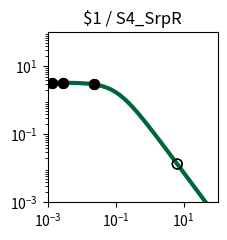

Write Python code to recreate this figure. (Note: this script raises an exception after producing the figure.)
import matplotlib.pyplot as plt
import matplotlib.ticker as ticker
import numpy as np

fig, ax = plt.subplots(figsize=(2.5,2.5))

plt.xlim(1.000000e-03, 1.000000e+02)
plt.ylim(1.000000e-03, 1.000000e+02)

x = np.array([1.000000e-03,1.122018e-03,1.258925e-03,1.412538e-03,1.584893e-03,1.778279e-03,1.995262e-03,2.238721e-03,2.511886e-03,2.818383e-03,3.162278e-03,3.548134e-03,3.981072e-03,4.466836e-03,5.011872e-03,5.623413e-03,6.309573e-03,7.079458e-03,7.943282e-03,8.912509e-03,1.000000e-02,1.122018e-02,1.258925e-02,1.412538e-02,1.584893e-02,1.778279e-02,1.995262e-02,2.238721e-02,2.511886e-02,2.818383e-02,3.162278e-02,3.548134e-02,3.981072e-02,4.466836e-02,5.011872e-02,5.623413e-02,6.309573e-02,7.079458e-02,7.943282e-02,8.912509e-02,1.000000e-01,1.122018e-01,1.258925e-01,1.412538e-01,1.584893e-01,1.778279e-01,1.995262e-01,2.238721e-01,2.511886e-01,2.818383e-01,3.162278e-01,3.548134e-01,3.981072e-01,4.466836e-01,5.011872e-01,5.623413e-01,6.309573e-01,7.079458e-01,7.943282e-01,8.912509e-01,1.000000e+00,1.122018e+00,1.258925e+00,1.412538e+00,1.584893e+00,1.778279e+00,1.995262e+00,2.238721e+00,2.511886e+00,2.818383e+00,3.162278e+00,3.548134e+00,3.981072e+00,4.466836e+00,5.011872e+00,5.623413e+00,6.309573e+00,7.079458e+00,7.943282e+00,8.912509e+00,1.000000e+01,1.122018e+01,1.258925e+01,1.412538e+01,1.584893e+01,1.778279e+01,1.995262e+01,2.238721e+01,2.511886e+01,2.818383e+01,3.162278e+01,3.548134e+01,3.981072e+01,4.466836e+01,5.011872e+01,5.623413e+01,6.309573e+01,7.079458e+01,7.943282e+01,8.912509e+01,1.000000e+02,])
y = np.array([3.307882e+00,3.306860e+00,3.305668e+00,3.304278e+00,3.302657e+00,3.300766e+00,3.298562e+00,3.295992e+00,3.292998e+00,3.289509e+00,3.285446e+00,3.280715e+00,3.275210e+00,3.268807e+00,3.261365e+00,3.252719e+00,3.242685e+00,3.231049e+00,3.217571e+00,3.201980e+00,3.183969e+00,3.163199e+00,3.139293e+00,3.111840e+00,3.080394e+00,3.044480e+00,3.003601e+00,2.957248e+00,2.904916e+00,2.846123e+00,2.780431e+00,2.707482e+00,2.627023e+00,2.538946e+00,2.443320e+00,2.340419e+00,2.230749e+00,2.115053e+00,1.994311e+00,1.869713e+00,1.742620e+00,1.614509e+00,1.486904e+00,1.361306e+00,1.239122e+00,1.121606e+00,1.009810e+00,9.045604e-01,8.064411e-01,7.158031e-01,6.327815e-01,5.573235e-01,4.892219e-01,4.281494e-01,3.736924e-01,3.253809e-01,2.827147e-01,2.451841e-01,2.122869e-01,1.835396e-01,1.584863e-01,1.367034e-01,1.178027e-01,1.014317e-01,8.727375e-02,7.504579e-02,6.449685e-02,5.540537e-02,4.757667e-02,4.084028e-02,3.504747e-02,3.006876e-02,2.579175e-02,2.211901e-02,1.896625e-02,1.626065e-02,1.393938e-02,1.194828e-02,1.024071e-02,8.776520e-03,7.521202e-03,6.445084e-03,5.522678e-03,4.732095e-03,4.054547e-03,3.473910e-03,2.976349e-03,2.549997e-03,2.184679e-03,1.871667e-03,1.603481e-03,1.373707e-03,1.176846e-03,1.008189e-03,8.636958e-04,7.399069e-04,6.338565e-04,5.430038e-04,4.651715e-04,3.984940e-04,3.413731e-04,])
c = "#006838"

hi_x = np.array([2.253790e-02,2.253790e-02,2.869297e-03,2.869297e-03,1.360357e-03,1.360357e-03,])
hi_y = np.array([2.954368e+00,2.954368e+00,3.288917e+00,3.288917e+00,3.304756e+00,3.304756e+00,])
lo_x = np.array([6.500150e+00,6.500150e+00,])
lo_y = np.array([1.339510e-02,1.339510e-02,])

plt.loglog(x,y,lw=3,color=c)
plt.scatter(hi_x,hi_y,marker='o',s=50,color='black',zorder=10)
plt.scatter(lo_x,lo_y,marker='o',s=50,edgecolors='black',color='none',zorder=10)

plt.title("$1 / S4_SrpR")

ax.xaxis.set_major_locator(ticker.LogLocator(numticks=3))
ax.yaxis.set_major_locator(ticker.LogLocator(numticks=3))

ax.set_aspect('equal')
plt.tight_layout()

plt.savefig("/content/output/0xF7/response_plot_$1_S4_SrpR.png", bbox_inches='tight')
